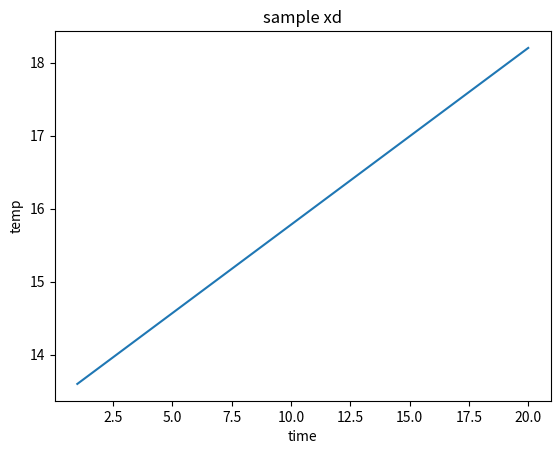

Python code for this plot:
import numpy as np
import matplotlib.pyplot as plt

temperatures = np.linspace(13.6, 18.2, 20)
time_points = range(1, 21)

plt.plot(time_points, temperatures, )
plt.title('sample xd')
plt.ylabel('temp')
plt.xlabel('time')
plt.show()

